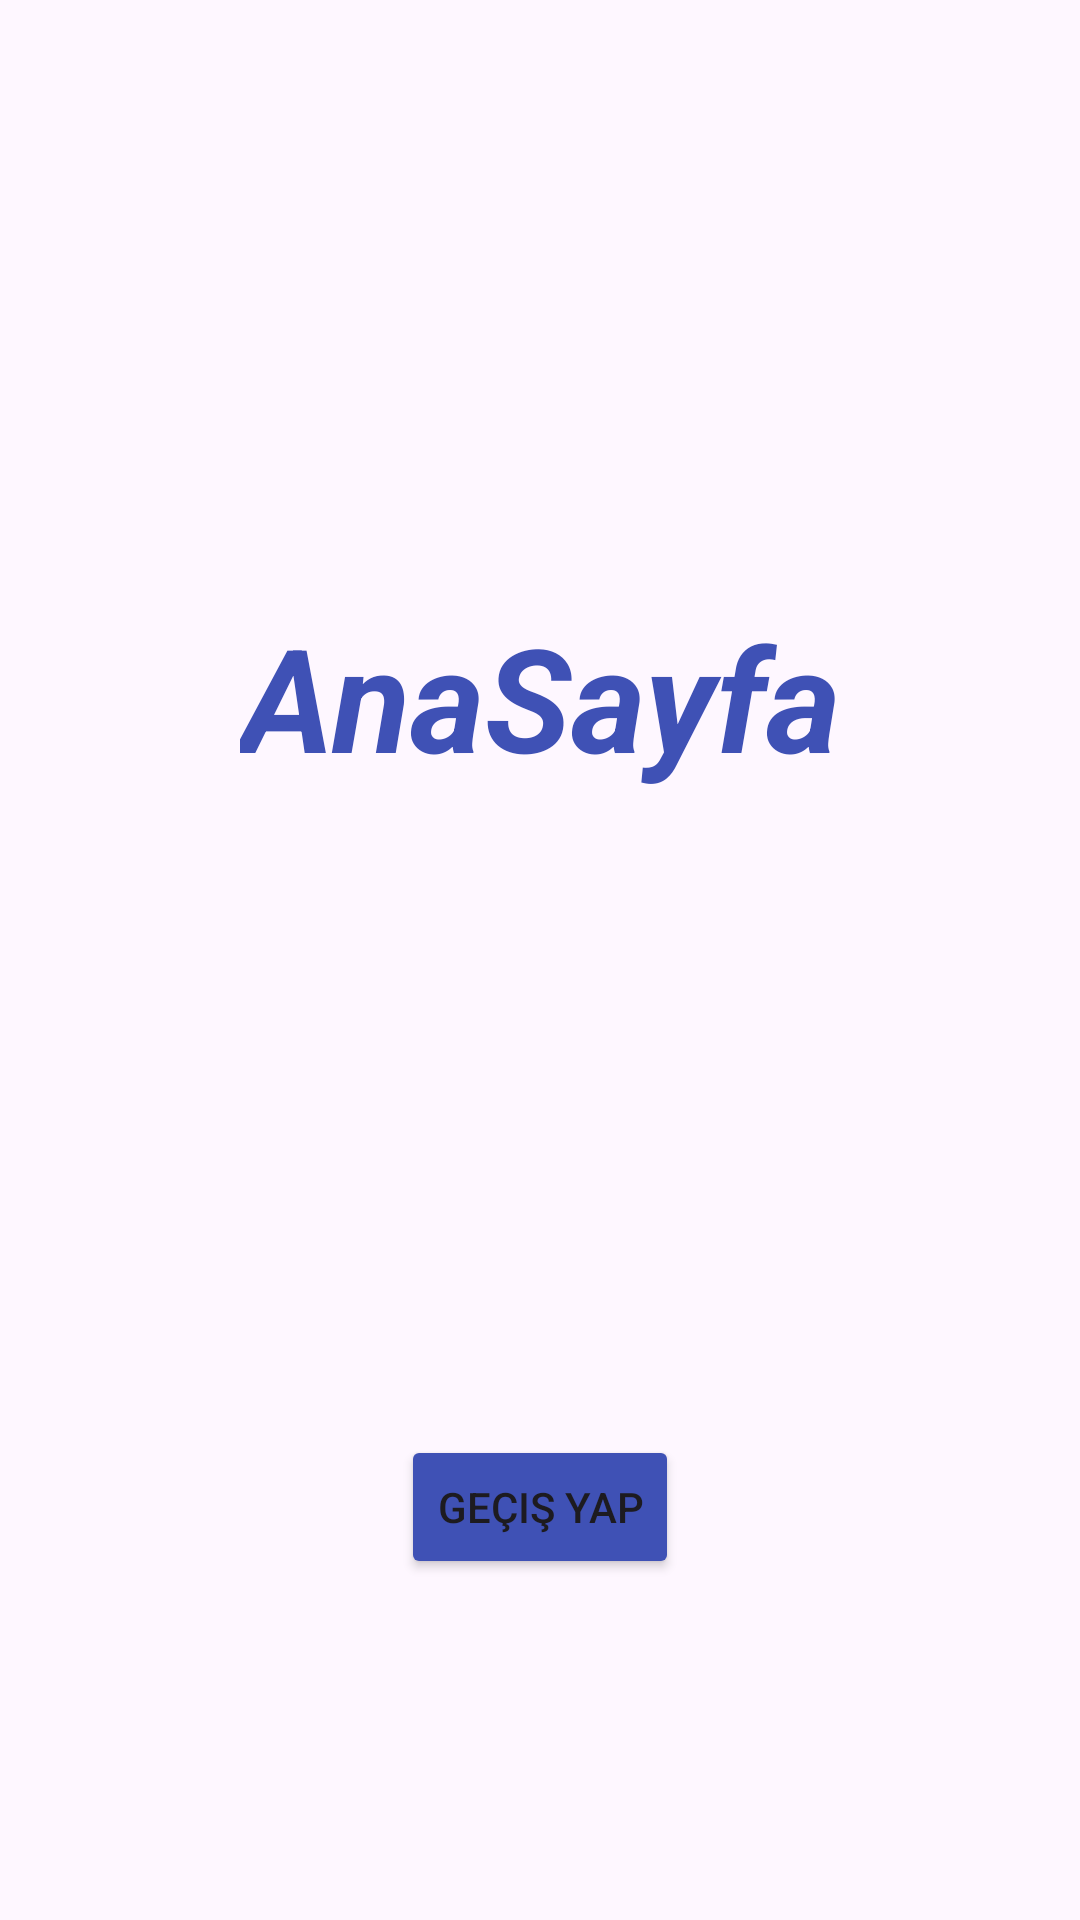

Write the Android layout XML for this screen, with the resource values it uses.
<!-- AndroidManifest.xml: application theme Theme.NavigationCircle -->
<!-- res/layout/fragment_first.xml -->
<?xml version="1.0" encoding="utf-8"?>
<androidx.constraintlayout.widget.ConstraintLayout
    xmlns:android="http://schemas.android.com/apk/res/android"
    xmlns:app="http://schemas.android.com/apk/res-auto"
    xmlns:tools="http://schemas.android.com/tools"
    android:layout_width="match_parent"
    android:layout_height="match_parent"
    tools:context=".FirstFragment">

    <Button
        android:id="@+id/buttonMainPage"
        android:layout_width="wrap_content"
        android:layout_height="wrap_content"
        android:layout_marginTop="100dp"
        android:backgroundTint="@color/mor"
        android:text="Geçiş Yap"
        app:layout_constraintBottom_toBottomOf="parent"
        app:layout_constraintEnd_toEndOf="parent"
        app:layout_constraintHorizontal_bias="0.5"
        app:layout_constraintStart_toStartOf="parent"
        app:layout_constraintTop_toBottomOf="@+id/textView" />

    <TextView
        android:id="@+id/textView"
        android:layout_width="wrap_content"
        android:layout_height="wrap_content"
        android:layout_marginTop="200dp"
        android:text="AnaSayfa"
        android:textColor="@color/mor"
        android:textSize="48sp"
        android:textStyle="bold|italic"
        app:layout_constraintEnd_toEndOf="parent"
        app:layout_constraintHorizontal_bias="0.5"
        app:layout_constraintStart_toStartOf="parent"
        app:layout_constraintTop_toTopOf="parent" />
</androidx.constraintlayout.widget.ConstraintLayout>
<!-- resources referenced by this layout -->
<resources>
  <color name="mor">#3F51B5</color>
  <style name="Theme.NavigationCircle" parent="Base.Theme.NavigationCircle" />
  <style name="Base.Theme.NavigationCircle" parent="Theme.Material3.DayNight.NoActionBar">
          
          
      </style>
</resources>
